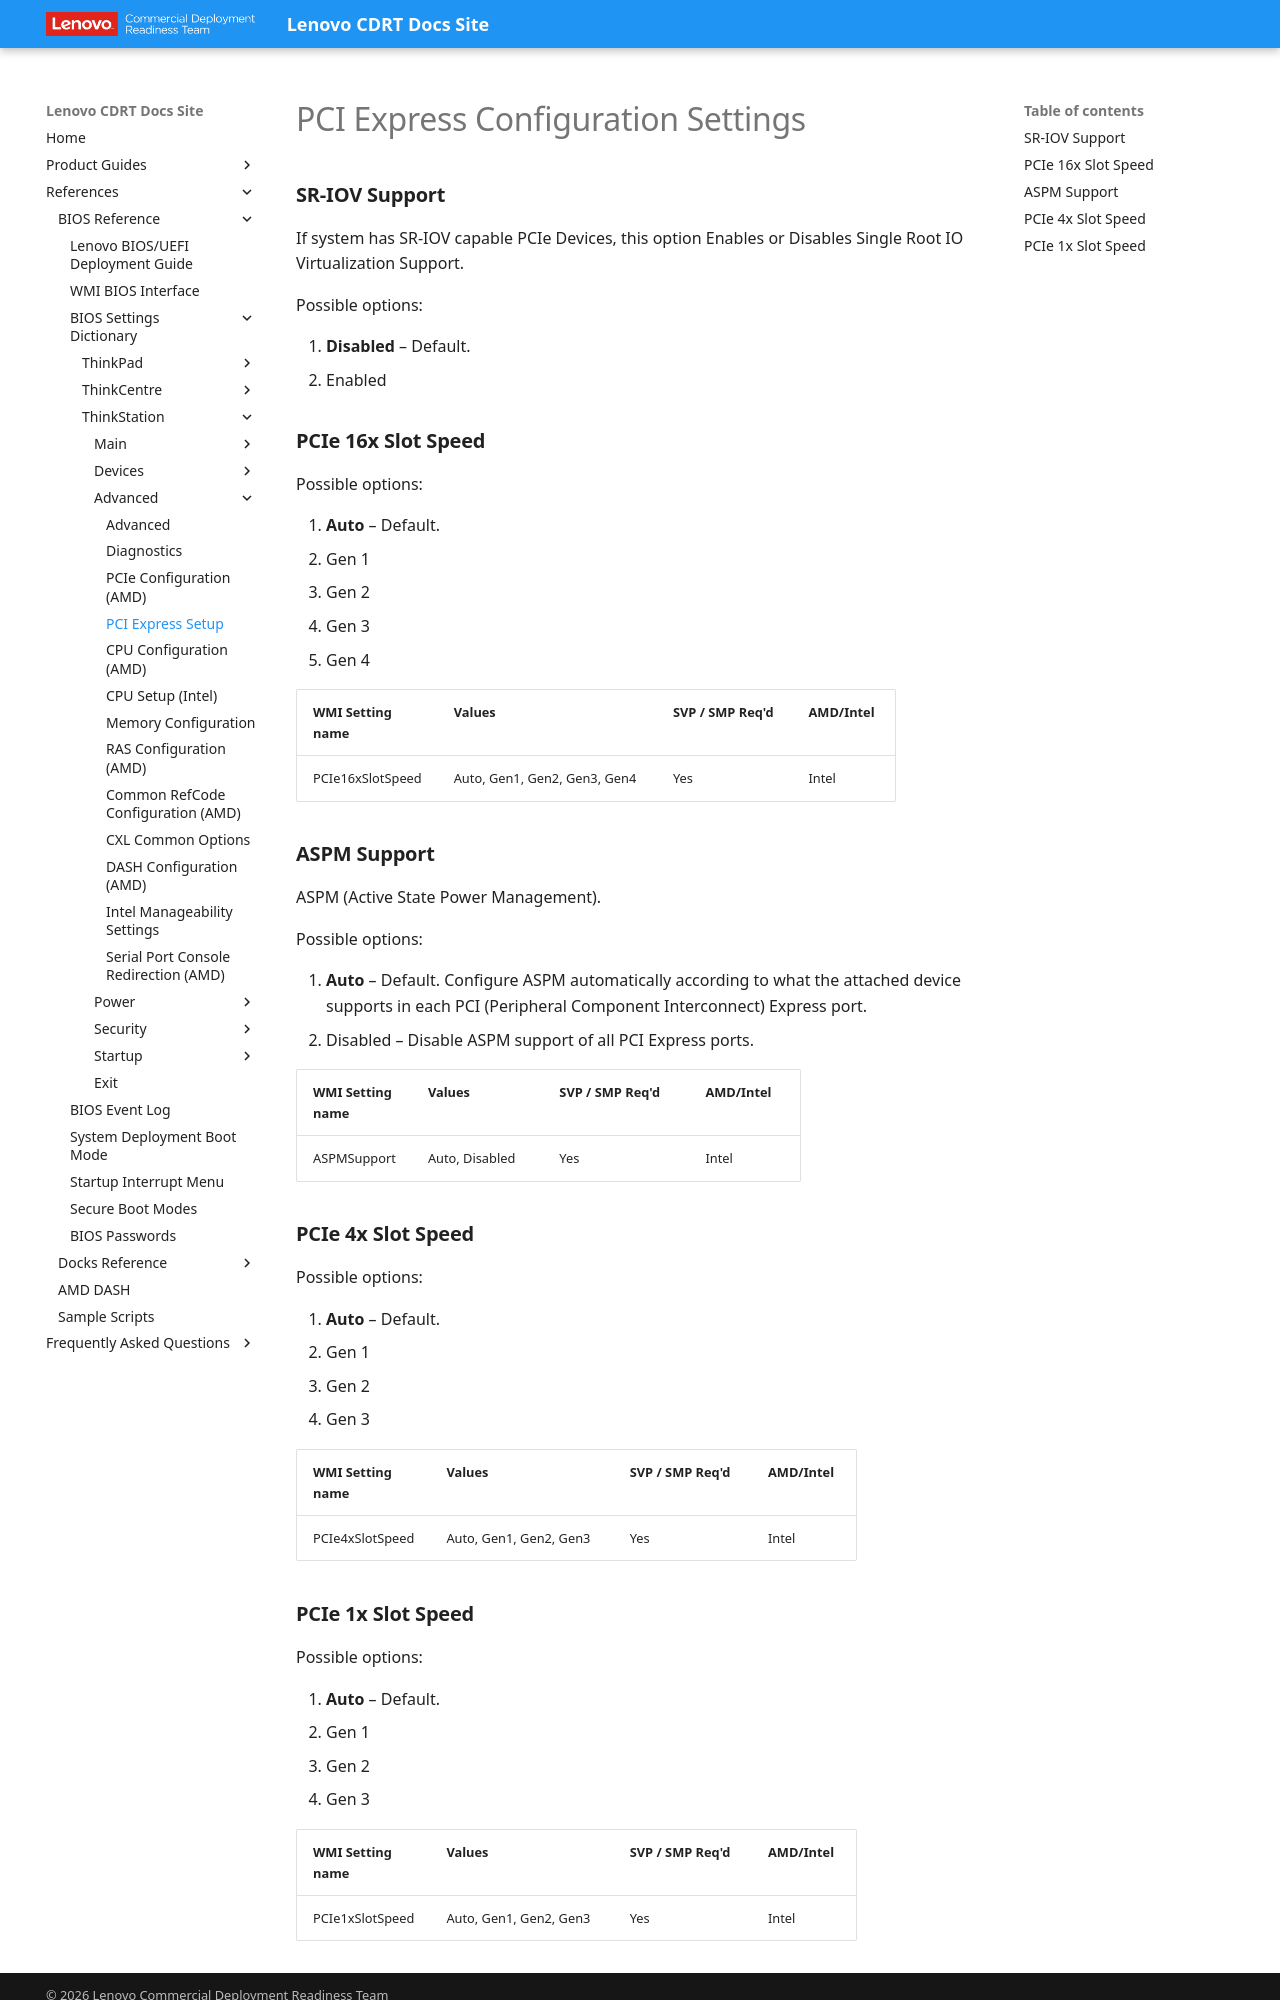

repository: CDRT/mk_docs · page: ref/bios/settings/thinkstation/pciexpressconfig/index.html · generator: mkdocs

# PCI Express Configuration Settings

### **SR-IOV Support**

If system has SR-IOV capable PCIe Devices, this option Enables or Disables Single Root IO Virtualization Support.

Possible options:

1. **Disabled** – Default.
2. Enabled

### **PCIe 16x Slot Speed**

Possible options:

1. **Auto** – Default.
2. Gen 1
3. Gen 2
4. Gen 3
5. Gen 4

| WMI Setting name | Values | SVP / SMP Req'd | AMD/Intel |
| :--- | :--- | :--- | :--- |
| PCIe16xSlotSpeed | Auto, Gen1, Gen2, Gen3, Gen4 | Yes | Intel |

### **ASPM Support**

ASPM (Active State Power Management).

Possible options:

1. **Auto** – Default. Configure ASPM automatically according to what the attached device supports in each PCI (Peripheral Component Interconnect) Express port.
2. Disabled – Disable ASPM support of all PCI Express ports.

| WMI Setting name | Values | SVP / SMP Req'd | AMD/Intel |
| :--- | :--- | :--- | :--- |
| ASPMSupport | Auto, Disabled | Yes | Intel |

### **PCIe 4x Slot Speed**

Possible options:

1. **Auto** – Default.
2. Gen 1
3. Gen 2
4. Gen 3

| WMI Setting name | Values | SVP / SMP Req'd | AMD/Intel |
| :--- | :--- | :--- | :--- |
| PCIe4xSlotSpeed | Auto, Gen1, Gen2, Gen3 | Yes | Intel |
